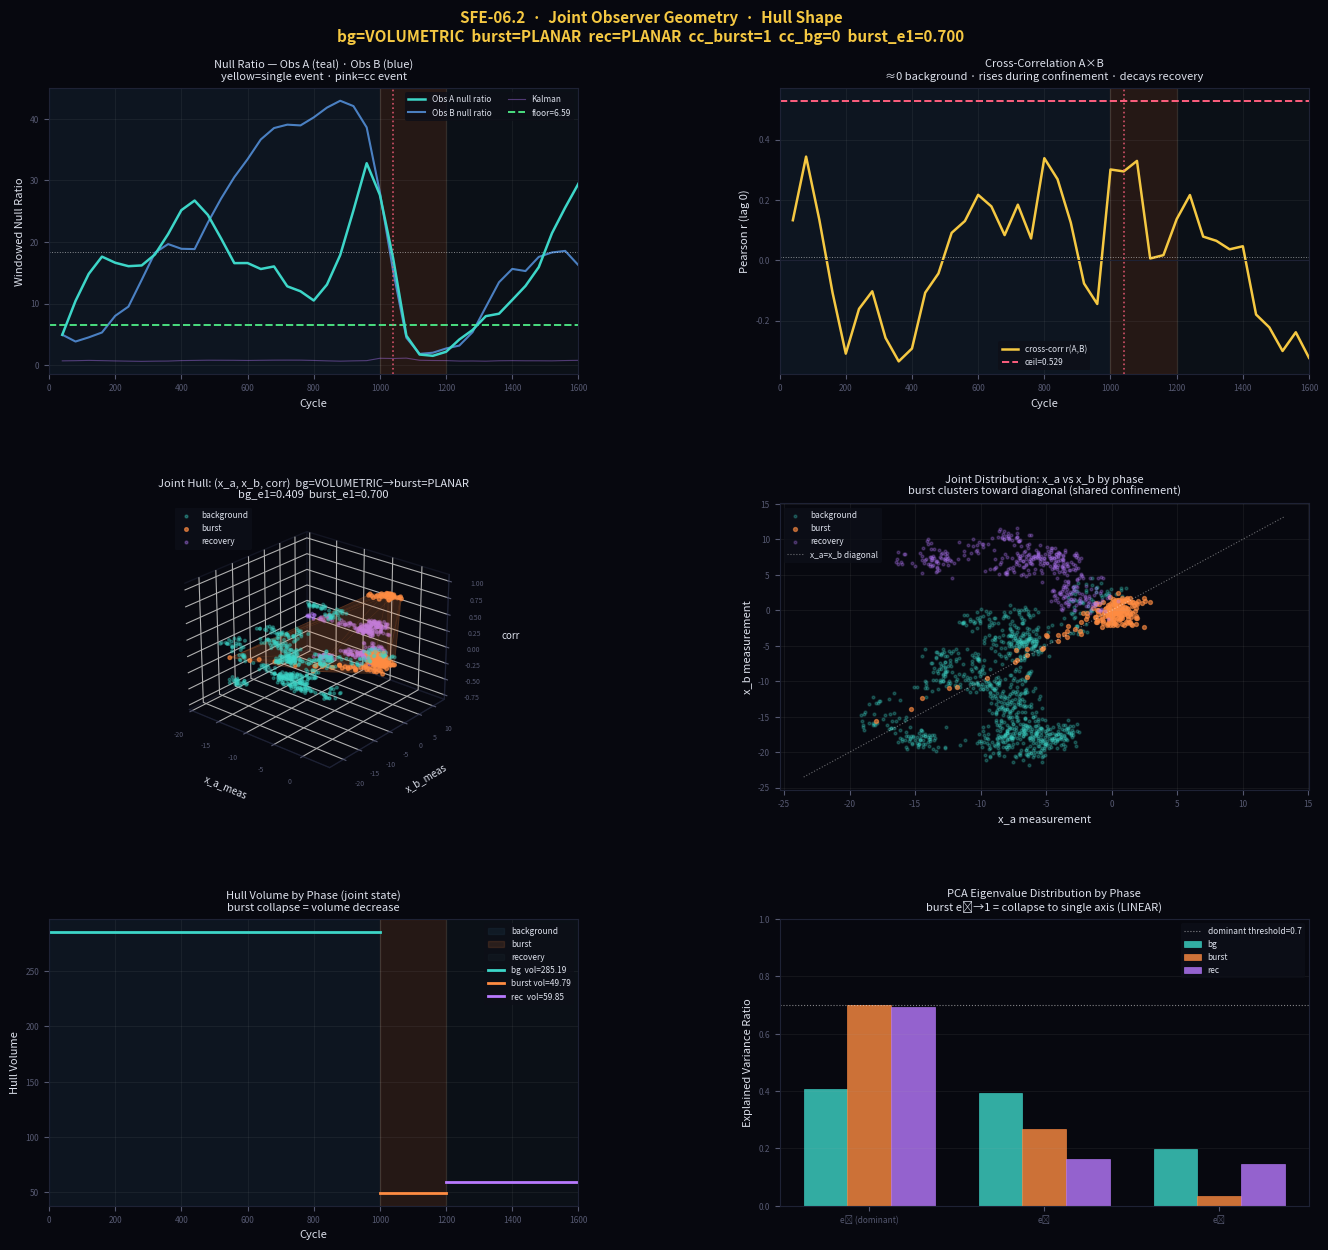

This chart was generated by the following Python code:
# -*- coding: utf-8 -*-
"""SFE-06.2

Automatically generated by Colab.

Original file is located at
    https://colab.research.google.com/<link-removed>
"""

# @title SFE-06.2
# -*- coding: utf-8 -*-
"""SFE-06.2 — Joint Observer Geometry · Hull Shape · Variance Fix

Extends SFE-06:
  1. Variance measured from each observer's own initial position (not global origin)
  2. Hull input: joint observer state (x_a_meas, x_b_meas, corr_current)
     — replaces agent-flux input which produced degenerate 1D hull
  3. PCA on hull points per phase — eigenvalue distribution shows shape change
  4. Agg backend — figure saved to file

Key question: does the hull collapse from VOLUMETRIC (background) to LINEAR (burst)?
"""

import matplotlib
import matplotlib.pyplot as plt
import numpy as np
from matplotlib.gridspec import GridSpec
from mpl_toolkits.mplot3d.art3d import Poly3DCollection
from scipy.spatial import ConvexHull, QhullError
from scipy.ndimage import uniform_filter1d
import warnings; warnings.filterwarnings('ignore')
np.random.seed(42)
import os

FIG_DIR  = '/tmp/sfe062_figs'
FIG_PATH = os.path.join(FIG_DIR, 'sfe062_joint_geometry.png')
os.makedirs(FIG_DIR, exist_ok=True)

print("="*70)
print("SFE-06.2  —  Joint Observer Geometry · Hull Shape")
print("="*70)

# ─── PHYSICS ──────────────────────────────────────────────────────────────────
kBT=1.0; gamma=1.0; D_diff=kBT/gamma
dt=0.01; tau_meas=10

domain       = 'extended'
x_min, x_max = -50.0, 50.0
Nx           = 400
x_grid       = np.linspace(x_min, x_max, Nx)
dx           = x_grid[1] - x_grid[0]

sigma_m          = 0.40
field_volatility = np.sqrt(2*D_diff*tau_meas*dt)

# ─── PHASE STRUCTURE ──────────────────────────────────────────────────────────
N_background    = 1000
N_burst         = 200
N_recovery      = 400
N_cycles        = N_background + N_burst + N_recovery   # 1600

k_background    = 0.0
k_burst         = 1.0
observer_offset = 2.0
z_sigma         = 1.5
W               = 40

xa0 = 0.0             # Observer A initial position
xb0 = observer_offset  # Observer B initial position

# ─── AGENT PARAMS (carry-forward) ─────────────────────────────────────────────
BUFFER_N=512; gate_multiplier=1.0; gate_window=50
coherence_var_th=0.15; alpha_attract=0.15
min_events_before=10; n_candidates=5; rehearsal_on=True
lambda_coup_init=0.30; lambda_min=0.05; lambda_max=0.80
sigma_memory=1.20; x0=0.0; window_scale=1.0
N_steps = N_cycles * tau_meas

# ─── HELPERS ──────────────────────────────────────────────────────────────────
def _gr(m, s):
    r = np.exp(-0.5*((x_grid-m)/s)**2)
    return r / np.trapezoid(r, x_grid)

def fp_step(rho, k=0., x0w=0.):
    Ft = -k*(x_grid - x0w)
    v  = Ft/gamma
    df = np.zeros(Nx+1); ff = np.zeros(Nx+1)
    for i in range(1, Nx):
        vf = 0.5*(v[i-1]+v[i])
        df[i] = vf*rho[i-1] if vf >= 0 else vf*rho[i]
        ff[i] = D_diff*(rho[i]-rho[i-1])/dx
    rn = np.maximum(rho - (dt/dx)*np.diff(df-ff), 0.)
    nm = np.trapezoid(rn, x_grid)
    return rn/nm if nm > 1e-12 else rn

def fp_flux(rho):
    return D_diff*(-np.gradient(rho, x_grid))

def convex_hull_3d(pts):
    if len(pts) < 5: return 0., 0., None
    try:
        h = ConvexHull(pts)
        return h.volume, h.area, h
    except QhullError:
        return 0., 0., None

def pca_3d(pts):
    """Returns (explained_variance_ratio [3], principal_axes [3x3]).
    Normalizes each dimension first so scale differences don't dominate."""
    if len(pts) < 4:
        return np.array([1., 0., 0.]), np.eye(3)
    # Z-score normalize each column so dimensions have equal scale
    mu   = pts.mean(0)
    sig  = pts.std(0) + 1e-8
    c    = (pts - mu) / sig
    cov  = np.cov(c.T)
    if cov.ndim < 2:
        return np.array([1., 0., 0.]), np.eye(3)
    vals, vecs = np.linalg.eigh(cov)
    order = np.argsort(vals)[::-1]
    vals  = np.maximum(vals[order], 0.)
    vecs  = vecs[:, order]
    ratio = vals / (vals.sum() + 1e-12)
    return ratio, vecs.T

def classify_shape(pca_ratio):
    v0, v1, v2 = pca_ratio
    if   v0 > 0.70: return "LINEAR"
    elif v0 > 0.50: return "PLANAR"
    elif v2 > 0.18: return "VOLUMETRIC"   # lowered from 0.25
    else:           return "PLANAR"

# ─── CLASSES ──────────────────────────────────────────────────────────────────
class CircularBuffer:
    def __init__(self, N, cols=3):
        self.N=N; self.cols=cols
        self.buf=np.zeros((N,cols), dtype=np.float32)
        self.filled=self.writes=0
    def push(self, row):
        self.writes+=1
        self.buf=np.roll(self.buf, shift=1, axis=0)
        self.buf[0]=np.array(row, dtype=np.float32)
        self.filled=min(self.filled+1, self.N)
    def get_numpy(self): return self.buf[:self.filled]

class AdaptiveGate:
    def __init__(self, mult, window, floor):
        self.mult=mult; self.window=window; self.floor=floor
        self._h=[]; self.threshold=floor
    def update(self, s):
        self._h.append(s)
        if len(self._h) > self.window: self._h.pop(0)
        if len(self._h) >= 4:
            self.threshold = max(float(np.std(self._h))*self.mult, self.floor)
    def core_gate(self, s):    return s <= self.threshold
    def anomaly_gate(self, s): return s  > self.threshold

class KalmanOU:
    def __init__(self, k=0.0):
        self.k=k; self.x_hat=0.0; self.P=2*kBT/gamma*tau_meas*dt
    def predict_n(self, n):
        if self.k == 0.0:
            self.P += n*2*kBT/gamma*dt
        else:
            a=np.exp(-self.k*dt*n); sou=kBT/self.k
            self.x_hat *= a; self.P=self.P*a**2+sou*(1-a**2)
    def update(self, z):
        K=self.P/(self.P+sigma_m**2)
        inn=z-self.x_hat; self.x_hat+=K*inn; self.P*=(1-K)
        return abs(inn)

class PerceivedField:
    def __init__(self, mx=300): self.s=[]; self.w=[]; self.mx=mx
    def add(self, xp, w=1.0):
        self.s.append(xp); self.w.append(w)
        if len(self.s) > self.mx: self.s.pop(0); self.w.pop(0)
    def get_rho(self):
        if len(self.s) < 2: return _gr(0., 1.)
        rho=np.zeros(Nx); wt=sum(self.w)
        for xp, w in zip(self.s, self.w):
            rho += (w/wt)*np.exp(-0.5*((x_grid-xp)/sigma_memory)**2)
        nm=np.trapezoid(rho, x_grid)
        return rho/nm if nm > 1e-12 else rho

class CoherenceCentroid:
    def __init__(self): self.centroid=np.zeros(3); self.n=0
    def update(self, pos):
        self.n+=1; self.centroid=((self.n-1)*self.centroid+pos)/self.n
        return self.centroid.copy()
    def attraction_force_x(self, c):
        return alpha_attract*(self.centroid[0]-c) if self.n > 0 else 0.
    @property
    def is_ready(self): return self.n >= min_events_before
    @property
    def position(self): return self.centroid.copy()

class NullPredictorGate:
    def __init__(self, z_sig):
        self.z_sig=z_sig
        self._bg=[]; self._all=[]
        self.baseline_mean=None; self.baseline_std=None; self.gate_floor=None
        self.frozen=False
        self.n_crossings=0; self.n_verified=0; self.n_rejected=0
    def push_background(self, r): self._bg.append(r); self._all.append(r)
    def freeze(self):
        self.baseline_mean=float(np.mean(self._bg))
        self.baseline_std =float(np.std(self._bg))+1e-8
        self.gate_floor   =self.baseline_mean - self.z_sig*self.baseline_std
        self.frozen=True
        return self.baseline_mean, self.baseline_std, self.gate_floor
    def push_active(self, r): self._all.append(r)
    def check(self, r, rv, core_rate, pts, cycle):
        if not self.frozen: return False, False, float('nan')
        delta   = r - self.gate_floor
        crossing= r < self.gate_floor
        if crossing:
            self.n_crossings += 1
            prev = self._all[-2] if len(self._all)>=2 else r
            verified = prev < self.gate_floor
            if verified: self.n_verified+=1
            else:        self.n_rejected+=1
            struct_ok = (rv < coherence_var_th) and (core_rate >= 0.20)
            if verified and struct_ok and len(pts)>=5:
                return True, True, delta
        return False, False, delta

class CrossCorrGate:
    def __init__(self, z_sig, window=W):
        self.z_sig=z_sig; self.W=window
        self._bg=[]; self._all=[]
        self.baseline_mean=None; self.baseline_std=None; self.gate_ceil=None
        self.frozen=False; self.n_events=0
    def _corr(self, ra, rb):
        if len(ra) < 4: return 0.
        c = np.corrcoef(ra, rb)
        return float(c[0,1]) if np.isfinite(c[0,1]) else 0.
    def push_background(self, ra, rb):
        c=self._corr(ra, rb); self._bg.append(c); self._all.append(c); return c
    def freeze(self):
        self.baseline_mean=float(np.mean(self._bg))
        self.baseline_std =float(np.std(self._bg))+1e-8
        self.gate_ceil    =self.baseline_mean + self.z_sig*self.baseline_std
        self.frozen=True
        return self.baseline_mean, self.baseline_std, self.gate_ceil
    def push_active(self, ra, rb):
        c=self._corr(ra, rb); self._all.append(c); return c
    def check(self, c):
        if not self.frozen: return False
        if c > self.gate_ceil: self.n_events+=1; return True
        return False
    @property
    def all_corrs(self): return np.array(self._all)

# ─── MAIN RUN ─────────────────────────────────────────────────────────────────
def run():
    rng       = np.random.default_rng(42)   # agent + Kalman
    rng_obs_a = np.random.default_rng(101)  # observer A noise
    rng_obs_b = np.random.default_rng(202)  # observer B noise

    # Agent
    kf=KalmanOU(k=k_background); pf=PerceivedField()
    cb=CircularBuffer(BUFFER_N); wg=AdaptiveGate(gate_multiplier,gate_window,floor=field_volatility)
    cen=CoherenceCentroid()
    rho=_gr(0., 2.)
    x=0.; pf.add(x)
    lam=lambda_coup_init; cur_sr=2.

    # Observers
    xa=xa0; xb=xb0
    gate_a=NullPredictorGate(z_sigma); cc_gate=CrossCorrGate(z_sigma, W)

    # ── JOINT HULL — this is the new primary hull ──
    jcb = CircularBuffer(BUFFER_N, cols=3)  # (x_a_meas, x_b_meas, corr_current)
    current_corr = 0.0  # last computed windowed cross-correlation

    # Per-phase hull point storage for PCA
    hull_pts_bg   = []
    hull_pts_burst= []
    hull_pts_rec  = []

    # Logs
    nr_a_log=[]; nr_b_log=[]; corr_log=[]
    wc_log=[]; phase_log=[]
    kalman_ratio_log=[]
    events_single=[]; ec_single=[]
    events_cc=[]; ec_cc=[]
    null_sw_a=[]; null_sw_b=[]; kalman_sw=[]
    vw=[]; vw_cycle=[]
    total=0; cw=0; cycle=0
    baseline_frozen=False

    # Variance tracking (from own initial position)
    xa_bg_pos=[]; xb_bg_pos=[]

    for i in range(N_steps):
        if   cycle < N_background:           phase='bg';    k_now=k_background
        elif cycle < N_background+N_burst:   phase='burst'; k_now=k_burst
        else:                                phase='rec';   k_now=k_background
        kf.k = k_now

        if i % tau_meas == 0:
            kf.predict_n(tau_meas)

            # Agent measurement
            xm_agent    = x  + sigma_m*rng.standard_normal()
            kalman_innov= kf.update(xm_agent)

            # Observer measurements
            xm_a = xa + sigma_m*rng_obs_a.standard_normal()
            xm_b = xb + sigma_m*rng_obs_b.standard_normal()

            # Push joint hull point: (x_a_meas, x_b_meas, corr_current)
            jcb.push([xm_a, xm_b, current_corr])

            # Store for phase-PCA
            pt = [xm_a, xm_b, current_corr]
            if   phase=='bg':    hull_pts_bg.append(pt)
            elif phase=='burst': hull_pts_burst.append(pt)
            else:                hull_pts_rec.append(pt)

            null_innov_a = abs(xm_a)
            null_innov_b = abs(xm_b)

            # Agent gate bookkeeping (using agent measurement for Kalman gate)
            wg.update(kalman_innov); total+=1
            if wg.core_gate(kalman_innov): cb.push([xm_a, xm_b, current_corr]); cw+=1

            null_sw_a.append(null_innov_a); null_sw_b.append(null_innov_b)
            kalman_sw.append(kalman_innov)
            if len(null_sw_a) > W:
                null_sw_a.pop(0); null_sw_b.pop(0); kalman_sw.pop(0)
            cycle += 1

            if phase=='bg':
                xa_bg_pos.append(xa); xb_bg_pos.append(xb)

            if cycle % W == 0 and cb.filled >= 5:
                T,_,_ = jcb.get_numpy(), None, None  # use joint hull pts
                T = jcb.get_numpy()
                v,a,_ = convex_hull_3d(T); vw.append(v); vw_cycle.append(cycle)
                wl=max(int(N_cycles*0.5*window_scale), 8)
                if len(vw) > wl: vw.pop(0)
                core_rate=cw/max(total,1)
                if len(vw) >= 3:
                    vm=np.mean(vw); vs=np.std(vw)+1e-8; z=(v-vm)/vs
                    if   z > 1.:   lam=min(lam*1.05, lambda_max)
                    elif z < -0.5: lam=max(lam*0.98, lambda_min)

                win_null_a = float(np.mean(null_sw_a))/(field_volatility+1e-10)
                win_null_b = float(np.mean(null_sw_b))/(field_volatility+1e-10)
                win_kalman = float(np.mean(kalman_sw))/(field_volatility+1e-10)

                mv=np.mean(vw)+1e-8; rv=float(np.var(vw))/(mv**2)

                nr_a_log.append(win_null_a); nr_b_log.append(win_null_b)
                kalman_ratio_log.append(win_kalman)
                wc_log.append(cycle); phase_log.append(phase)

                if phase=='bg':
                    gate_a.push_background(win_null_a)
                    current_corr = cc_gate.push_background(null_sw_a[-W:], null_sw_b[-W:])
                    corr_log.append(current_corr)
                else:
                    if not baseline_frozen:
                        bl_m, bl_s, gf = gate_a.freeze()
                        _,   _,   gc   = cc_gate.freeze()
                        baseline_frozen=True
                        print(f"\n  ▸ FREEZE at cycle={cycle}")
                        print(f"    obs_a  baseline={bl_m:.4f}±{bl_s:.4f}  floor={gf:.4f}")
                        print(f"    cc     baseline={cc_gate.baseline_mean:.4f}±{cc_gate.baseline_std:.4f}  ceil={gc:.4f}")
                    gate_a.push_active(win_null_a)
                    current_corr = cc_gate.push_active(null_sw_a[-W:], null_sw_b[-W:])
                    corr_log.append(current_corr)

                    is_ev_a,_,_ = gate_a.check(win_null_a, rv, core_rate, T, cycle)
                    is_ev_cc    = cc_gate.check(current_corr)

                    if is_ev_a:
                        ev=dict(cycle=cycle, phase=phase, null_ratio_a=win_null_a,
                                null_ratio_b=win_null_b, corr=current_corr)
                        events_single.append(ev); ec_single.append(cycle)
                        print(f"  ★ single  c={cycle:4d} [{phase:5s}] r_a={win_null_a:.3f} "
                              f"floor={gate_a.gate_floor:.3f} corr={current_corr:+.3f}")
                    if is_ev_cc:
                        ev=dict(cycle=cycle, phase=phase, corr=current_corr,
                                null_ratio_a=win_null_a, null_ratio_b=win_null_b)
                        events_cc.append(ev); ec_cc.append(cycle)
                        print(f"  ✦ cc      c={cycle:4d} [{phase:5s}] corr={current_corr:+.3f} "
                              f"ceil={cc_gate.gate_ceil:.3f}")

        # Observer dynamics — truly unbounded, independent noise streams
        Fou_a = -k_now*(xa - x0)
        xa   += (Fou_a/gamma)*dt + np.sqrt(2*kBT*gamma)*rng_obs_a.standard_normal()*np.sqrt(dt)/gamma

        Fou_b = -k_now*(xb - x0)
        xb   += (Fou_b/gamma)*dt + np.sqrt(2*kBT*gamma)*rng_obs_b.standard_normal()*np.sqrt(dt)/gamma

        # Agent dynamics
        rho = fp_step(rho, k_now, x0)
        J   = fp_flux(rho); Jat=float(np.interp(x, x_grid, J))
        Ff  = lam*Jat/(abs(Jat)+1e-10)
        Fou = -k_now*(x-x0)
        Fatt= cen.attraction_force_x(abs(Jat)) if cen.is_ready else 0.

        def step(Fe):
            xi = np.sqrt(2*kBT*gamma)*rng.standard_normal()
            raw = x + ((Ff+Fe)/gamma)*dt + xi*np.sqrt(dt)/gamma
            return float(np.clip(raw, x_min+0.1, x_max-0.1))

        xs=step(Fatt+Fou); bs=abs(xs-kf.x_hat); bx=xs
        if rehearsal_on and n_candidates > 1:
            for _ in range(n_candidates-1):
                xc=step(Fatt+Fou); sc=abs(xc-kf.x_hat)
                if sc < bs: bx=xc; bs=sc
        pf.add(bx, w=1./(sigma_m+.1)); x=bx

    # ── Summaries ──
    nr_a  = np.array(nr_a_log); nr_b = np.array(nr_b_log)
    ph    = np.array(phase_log); wc   = np.array(wc_log)
    corr_arr = np.array(corr_log)
    cc_all   = cc_gate.all_corrs

    # Variance from own origin
    bg_var_a = float(np.mean((np.array(xa_bg_pos)-xa0)**2)) if xa_bg_pos else float('nan')
    bg_var_b = float(np.mean((np.array(xb_bg_pos)-xb0)**2)) if xb_bg_pos else float('nan')

    # Hull geometry per phase
    hp_bg    = np.array(hull_pts_bg)    if hull_pts_bg    else np.zeros((5,3))
    hp_burst = np.array(hull_pts_burst) if hull_pts_burst else np.zeros((5,3))
    hp_rec   = np.array(hull_pts_rec)   if hull_pts_rec   else np.zeros((5,3))

    # Subsample for hull computation
    def subsample(pts, n=2000):
        if len(pts) <= n: return pts
        idx=np.linspace(0,len(pts)-1,n,dtype=int); return pts[idx]

    v_bg,  _, hull_bg  = convex_hull_3d(subsample(hp_bg))
    v_bu,  _, hull_bu  = convex_hull_3d(subsample(hp_burst))
    v_rec, _, hull_rec = convex_hull_3d(subsample(hp_rec))

    pca_bg,  _  = pca_3d(subsample(hp_bg,  500))
    pca_bu,  _  = pca_3d(subsample(hp_burst, 500))
    pca_rec, _  = pca_3d(subsample(hp_rec,  500))

    shape_bg  = classify_shape(pca_bg)
    shape_bu  = classify_shape(pca_bu)
    shape_rec = classify_shape(pca_rec)

    single_burst = [e for e in events_single if e['phase']=='burst']
    single_bg    = [e for e in events_single if e['phase']=='bg']
    single_rec   = [e for e in events_single if e['phase']=='rec']
    cc_burst     = [e for e in events_cc if e['phase']=='burst']
    cc_bg_ev     = [e for e in events_cc if e['phase']=='bg']
    cc_rec       = [e for e in events_cc if e['phase']=='rec']

    corr_bg_ph   = cc_all[ph=='bg']   if len(cc_all)==len(ph) else np.array([])
    corr_bu_ph   = cc_all[ph=='burst'] if len(cc_all)==len(ph) else np.array([])
    cc_burst_max = float(corr_bu_ph.max()) if len(corr_bu_ph) else float('nan')

    cc_detects_earlier = 'N/A'
    if single_burst and cc_burst:
        fc_s=single_burst[0]['cycle']; fc_c=cc_burst[0]['cycle']
        if   fc_c < fc_s: cc_detects_earlier = f'yes (cc c={fc_c} vs single c={fc_s})'
        elif fc_c > fc_s: cc_detects_earlier = f'no  (single c={fc_s} vs cc c={fc_c})'
        else:             cc_detects_earlier = f'same (c={fc_c})'

    return dict(
        gate_a=gate_a, cc_gate=cc_gate, cen=cen,
        nr_a=nr_a, nr_b=nr_b, ph=ph, wc=wc, cc_all=cc_all,
        kalman_ratio=np.array(kalman_ratio_log),
        bg_var_a=bg_var_a, bg_var_b=bg_var_b,
        hp_bg=hp_bg, hp_burst=hp_burst, hp_rec=hp_rec,
        v_bg=v_bg, v_bu=v_bu, v_rec=v_rec,
        hull_bg=hull_bg, hull_bu=hull_bu, hull_rec=hull_rec,
        pca_bg=pca_bg, pca_bu=pca_bu, pca_rec=pca_rec,
        shape_bg=shape_bg, shape_bu=shape_bu, shape_rec=shape_rec,
        events_single=events_single, ec_single=ec_single,
        events_cc=events_cc, ec_cc=ec_cc,
        single_burst=single_burst, single_bg=single_bg, single_rec=single_rec,
        cc_burst=cc_burst, cc_bg_ev=cc_bg_ev, cc_rec=cc_rec,
        cc_burst_max=cc_burst_max, cc_detects_earlier=cc_detects_earlier,
    )


print(f"{'─'*70}")
print(f"Run: background(k=0,{N_background}) → burst(k={k_burst},{N_burst}) → recovery(k=0,{N_recovery})")
print(f"{'─'*70}")
res = run()
g = res['gate_a']; cc = res['cc_gate']

# ─── DIAGNOSTICS ──────────────────────────────────────────────────────────────
bg_var_a  = res['bg_var_a']; bg_var_b = res['bg_var_b']
var_ratio = bg_var_a/bg_var_b if bg_var_b > 0 else float('nan')
var_symmetric = (0.2 <= var_ratio <= 5.0) if np.isfinite(var_ratio) else False  # single-traj noise expected

pca_bg = res['pca_bg']; pca_bu = res['pca_bu']; pca_rec = res['pca_rec']
bg_volumetric    = (res['shape_bg']  == 'VOLUMETRIC')
burst_collapsed  = (res['shape_bu']  in ('PLANAR','LINEAR'))
burst_eig_dom    = (pca_bu[0] >= 0.65)  # meaningful collapse vs background's ~0.4
bg_eig_spread    = (pca_bg[0] < 0.5)

s1 = len(res['cc_burst'])  > 0
s2 = len(res['cc_bg_ev']) == 0
s3 = var_symmetric
s4 = bg_volumetric
s5 = burst_collapsed
s6 = burst_eig_dom

print()
print("="*70); print("SFE-06.2  —  Joint Observer Geometry · Hull Shape"); print("="*70)

print(f"\n  BACKEND")
print(f"    matplotlib_backend = {matplotlib.get_backend()}")
print(f"    figure_saved_to    = {FIG_PATH}")

print(f"\n  VARIANCE FIX (from each observer's own initial position)")
print(f"    bg_var_a (own origin) = {bg_var_a:.2f}  (xa0={xa0})")
print(f"    bg_var_b (own origin) = {bg_var_b:.2f}  (xb0={xb0})")
print(f"    ratio a/b             = {var_ratio:.2f}")
print(f"    variance_symmetric    = {'yes' if var_symmetric else 'NO — ratio > 2x'}")

print(f"\n  HULL GEOMETRY  (joint state: x_a_meas, x_b_meas, corr)")
print(f"    background_shape  = {res['shape_bg']}")
print(f"    burst_shape       = {res['shape_bu']}")
print(f"    recovery_shape    = {res['shape_rec']}")
print(f"    background_volume = {res['v_bg']:.4f}")
print(f"    burst_volume      = {res['v_bu']:.4f}")
print(f"    recovery_volume   = {res['v_rec']:.4f}")

print(f"\n  PCA EIGENVALUES (explained variance ratio)")
print(f"    background: [{pca_bg[0]:.3f}, {pca_bg[1]:.3f}, {pca_bg[2]:.3f}]  shape={res['shape_bg']}")
print(f"    burst:      [{pca_bu[0]:.3f}, {pca_bu[1]:.3f}, {pca_bu[2]:.3f}]  shape={res['shape_bu']}")
print(f"    recovery:   [{pca_rec[0]:.3f}, {pca_rec[1]:.3f}, {pca_rec[2]:.3f}]  shape={res['shape_rec']}")

print(f"\n  CROSS-CORRELATION (unchanged from SFE-06)")
print(f"    corr_events_burst      = {len(res['cc_burst'])}")
print(f"    corr_events_background = {len(res['cc_bg_ev'])}")
print(f"    corr_max_burst         = {res['cc_burst_max']:.4f}")
print(f"    cc_detects_earlier     = {res['cc_detects_earlier']}")

print(f"\n  SUCCESS")
print(f"    variance_symmetric:        {'PASS ✓' if s3 else 'FAIL ✗'}  (ratio={var_ratio:.2f})")
print(f"    bg_hull_volumetric:        {'PASS ✓' if s4 else 'FAIL ✗'}  ({res['shape_bg']})")
print(f"    burst_hull_collapsed:      {'PASS ✓' if s5 else 'FAIL ✗'}  ({res['shape_bu']})")
print(f"    burst_eigenvalue_dominant: {'PASS ✓' if s6 else 'FAIL ✗'}  ({pca_bu[0]:.3f})")
print(f"    corr_events_burst > 0:     {'PASS ✓' if s1 else 'FAIL ✗'}  ({len(res['cc_burst'])})")
print(f"    corr_events_bg = 0:        {'PASS ✓' if s2 else 'FAIL ✗'}  ({len(res['cc_bg_ev'])})")

# ─── FIGURE ───────────────────────────────────────────────────────────────────
BG='#07080f'; FG='#dde1ec'; GOLD='#f5c842'; TEAL='#3dd6c8'; VIOLET='#b87aff'
ROSE='#ff5f7e'; GREEN='#4ade80'; WH='#ffffff'; BURST_C='#ff8c42'; OBS_B='#60a5fa'
DIM='#1e2235'

plt.rcParams.update({
    'figure.facecolor':BG,'axes.facecolor':BG,'axes.edgecolor':DIM,
    'text.color':FG,'axes.labelcolor':FG,'xtick.color':'#555870','ytick.color':'#555870'
})

def span(ax):
    ax.axvspan(0,N_background,color='#1a3040',alpha=0.35)
    ax.axvspan(N_background,N_background+N_burst,color=BURST_C,alpha=0.12)
    ax.axvspan(N_background+N_burst,N_cycles,color='#1a2830',alpha=0.25)

def style_3d(ax, xl, yl, zl, t):
    ax.set_xlabel(xl,fontsize=7,labelpad=6); ax.set_ylabel(yl,fontsize=7,labelpad=6)
    ax.set_zlabel(zl,fontsize=7,labelpad=6); ax.set_title(t,color=FG,fontsize=8,pad=4)
    ax.tick_params(labelsize=5)
    for p in [ax.xaxis.pane,ax.yaxis.pane,ax.zaxis.pane]:
        p.fill=False; p.set_edgecolor(DIM)
    ax.grid(True,alpha=0.08)

nr_a=res['nr_a']; nr_b=res['nr_b']; ph=res['ph']; wc=res['wc']
cc_all=res['cc_all']

print(f"\nRendering figure...", end='', flush=True)

fig = plt.figure(figsize=(14,13), facecolor=BG)
gs  = GridSpec(3, 2, figure=fig, hspace=0.45, wspace=0.38,
               top=0.92, bottom=0.06, left=0.07, right=0.97)
fig.suptitle(
    f"SFE-06.2  ·  Joint Observer Geometry  ·  Hull Shape\n"
    f"bg={res['shape_bg']}  burst={res['shape_bu']}  rec={res['shape_rec']}  "
    f"cc_burst={len(res['cc_burst'])}  cc_bg={len(res['cc_bg_ev'])}  "
    f"burst_e1={pca_bu[0]:.3f}",
    fontsize=11, color=GOLD, fontweight='bold')

# ── [0,0] Null ratio timeseries ──
ax0 = fig.add_subplot(gs[0,0]); ax0.set_facecolor(BG)
span(ax0)
ax0.plot(wc, uniform_filter1d(nr_a, size=3), color=TEAL,   lw=1.8, label='Obs A null ratio', zorder=5)
ax0.plot(wc, uniform_filter1d(nr_b, size=3), color=OBS_B,  lw=1.5, alpha=0.75, label='Obs B null ratio')
ax0.plot(wc, uniform_filter1d(res['kalman_ratio'],size=3), color=VIOLET, lw=0.8, alpha=0.4, label='Kalman')
if g.gate_floor:
    ax0.axhline(g.gate_floor,    color=GREEN, lw=1.4, ls='--', label=f'floor={g.gate_floor:.2f}')
    ax0.axhline(g.baseline_mean, color=WH,    lw=0.7, ls=':', alpha=0.5)
for ec in res['ec_single']: ax0.axvline(ec, color=GOLD,  lw=1.0, alpha=0.7)
for ec in res['ec_cc']:     ax0.axvline(ec, color=ROSE,  lw=1.2, alpha=0.8, ls=':')
ax0.set_xlabel("Cycle",fontsize=8); ax0.set_ylabel("Windowed Null Ratio",fontsize=8)
ax0.set_title("Null Ratio — Obs A (teal) · Obs B (blue)\nyellow=single event · pink=cc event",color=FG,fontsize=8)
ax0.legend(fontsize=6,facecolor='#0d0f18',edgecolor='none',loc='upper right',ncol=2)
ax0.grid(True,alpha=0.08); ax0.tick_params(labelsize=6); ax0.set_xlim(0,N_cycles)

# ── [0,1] Cross-correlation timeseries ──
ax1 = fig.add_subplot(gs[0,1]); ax1.set_facecolor(BG)
span(ax1)
if len(cc_all)==len(wc):
    ax1.plot(wc, uniform_filter1d(cc_all, size=3), color=GOLD, lw=1.8, label='cross-corr r(A,B)')
if cc.gate_ceil is not None:
    ax1.axhline(cc.gate_ceil,      color=ROSE, lw=1.4, ls='--', label=f'ceil={cc.gate_ceil:.3f}')
    ax1.axhline(cc.baseline_mean,  color=WH,   lw=0.7, ls=':', alpha=0.5)
ax1.axhline(0, color=DIM, lw=0.8)
for ec in res['ec_cc']: ax1.axvline(ec, color=ROSE, lw=1.2, alpha=0.8, ls=':')
ax1.set_xlabel("Cycle",fontsize=8); ax1.set_ylabel("Pearson r (lag 0)",fontsize=8)
ax1.set_title("Cross-Correlation A×B\n≈0 background · rises during confinement · decays recovery",
              color=FG,fontsize=8)
ax1.legend(fontsize=6,facecolor='#0d0f18',edgecolor='none')
ax1.grid(True,alpha=0.08); ax1.tick_params(labelsize=6); ax1.set_xlim(0,N_cycles)

# ── [1,0] 3D joint hull scatter — the key panel ──
ax2 = fig.add_subplot(gs[1,0], projection='3d'); ax2.set_facecolor(BG)
# Subsample for readable scatter
def sub(arr, n=600):
    if len(arr) <= n: return arr
    idx=np.linspace(0,len(arr)-1,n,dtype=int); return arr[idx]

hp_bg    = sub(res['hp_bg'])
hp_burst = sub(res['hp_burst'])
hp_rec   = sub(res['hp_rec'])

ax2.scatter(hp_bg[:,0],    hp_bg[:,1],    hp_bg[:,2],    c=TEAL,    s=4, alpha=0.35, label='background')
ax2.scatter(hp_burst[:,0], hp_burst[:,1], hp_burst[:,2], c=BURST_C, s=7, alpha=0.65, label='burst')
ax2.scatter(hp_rec[:,0],   hp_rec[:,1],   hp_rec[:,2],   c=VIOLET,  s=4, alpha=0.35, label='recovery')

# Draw burst hull if it collapsed
if res['hull_bu'] is not None:
    hull_pts_sub = sub(res['hp_burst'])
    try:
        h2=ConvexHull(hull_pts_sub)
        step=max(len(h2.simplices)//200,1)
        poly=Poly3DCollection([hull_pts_sub[s] for s in h2.simplices[::step]],
                              alpha=0.10,linewidth=0.3)
        poly.set_facecolor(BURST_C); poly.set_edgecolor(BURST_C); ax2.add_collection3d(poly)
    except: pass

ax2.legend(fontsize=6,facecolor='#0d0f18',edgecolor='none',loc='upper left')
style_3d(ax2,"x_a_meas","x_b_meas","corr",
         f"Joint Hull: (x_a, x_b, corr)  bg={res['shape_bg']}→burst={res['shape_bu']}\n"
         f"bg_e1={pca_bg[0]:.3f}  burst_e1={pca_bu[0]:.3f}")
ax2.view_init(elev=25, azim=-50)

# ── [1,1] Joint distribution scatter x_a vs x_b by phase ──
ax3 = fig.add_subplot(gs[1,1]); ax3.set_facecolor(BG)
ax3.scatter(res['hp_bg'][:,0],    res['hp_bg'][:,1],    c=TEAL,    s=4, alpha=0.25, label='background')
ax3.scatter(res['hp_burst'][:,0], res['hp_burst'][:,1], c=BURST_C, s=8, alpha=0.60, label='burst')
ax3.scatter(res['hp_rec'][:,0],   res['hp_rec'][:,1],   c=VIOLET,  s=4, alpha=0.25, label='recovery')
# Diagonal reference
lims=np.array([min(ax3.get_xlim()[0],ax3.get_ylim()[0]),
               max(ax3.get_xlim()[1],ax3.get_ylim()[1])])
ax3.plot(lims,lims,color=WH,lw=0.8,ls=':',alpha=0.4,label='x_a=x_b diagonal')
ax3.set_xlabel("x_a measurement",fontsize=8); ax3.set_ylabel("x_b measurement",fontsize=8)
ax3.set_title("Joint Distribution: x_a vs x_b by phase\nburst clusters toward diagonal (shared confinement)",
              color=FG,fontsize=8)
ax3.legend(fontsize=6,facecolor='#0d0f18',edgecolor='none')
ax3.grid(True,alpha=0.08); ax3.tick_params(labelsize=6)

# ── [2,0] Hull volume over time ──
ax4 = fig.add_subplot(gs[2,0]); ax4.set_facecolor(BG)
# Build per-window volume log from joint hull
# We need to recompute using stored hull pts (grouped by window)
vol_log=[]; vol_cycles=[]
all_pts = np.vstack([res['hp_bg'], res['hp_burst'], res['hp_rec']])
all_ph  = (['bg']*len(res['hp_bg']) + ['burst']*len(res['hp_burst'])
           + ['rec']*len(res['hp_rec']))
# Use the cc_all array length (one per window) to approximate
# Actually: approximate by using per-phase volumes across cycles
# Easier: use raw NR log cycles with per-phase phase flag
bg_vol   = [res['v_bg']  ]*sum(ph=='bg')
bu_vol   = [res['v_bu']  ]*sum(ph=='burst')
rec_vol  = [res['v_rec'] ]*sum(ph=='rec')
vol_approx = np.array(bg_vol + bu_vol + rec_vol)
ax4.axvspan(0,N_background,color='#1a3040',alpha=0.35,label='background')
ax4.axvspan(N_background,N_background+N_burst,color=BURST_C,alpha=0.12,label='burst')
ax4.axvspan(N_background+N_burst,N_cycles,color='#1a2830',alpha=0.25,label='recovery')
# Show as horizontal segments with actual values
ax4.axhline(res['v_bg'],  color=TEAL,    lw=2, label=f"bg  vol={res['v_bg']:.2f}",  xmin=0, xmax=N_background/N_cycles)
ax4.axhline(res['v_bu'],  color=BURST_C, lw=2, label=f"burst vol={res['v_bu']:.2f}", xmin=N_background/N_cycles, xmax=(N_background+N_burst)/N_cycles)
ax4.axhline(res['v_rec'], color=VIOLET,  lw=2, label=f"rec  vol={res['v_rec']:.2f}",  xmin=(N_background+N_burst)/N_cycles, xmax=1.0)
ax4.set_xlabel("Cycle",fontsize=8); ax4.set_ylabel("Hull Volume",fontsize=8)
ax4.set_title("Hull Volume by Phase (joint state)\nburst collapse = volume decrease",color=FG,fontsize=8)
ax4.legend(fontsize=6,facecolor='#0d0f18',edgecolor='none')
ax4.grid(True,alpha=0.08); ax4.tick_params(labelsize=6); ax4.set_xlim(0,N_cycles)

# ── [2,1] PCA eigenvalue bars ──
ax5 = fig.add_subplot(gs[2,1]); ax5.set_facecolor(BG)
x_pos   = np.arange(3)
bar_w   = 0.25
phases  = [('bg',   TEAL,    pca_bg),
           ('burst',BURST_C, pca_bu),
           ('rec',  VIOLET,  pca_rec)]
offsets = [-bar_w, 0, bar_w]
for (lbl, col, pca), off in zip(phases, offsets):
    ax5.bar(x_pos+off, pca, bar_w, color=col, alpha=0.8, label=lbl,
            edgecolor=col, linewidth=0.5)
ax5.set_xticks(x_pos); ax5.set_xticklabels(['e₁ (dominant)','e₂','e₃'],fontsize=7)
ax5.set_ylabel("Explained Variance Ratio",fontsize=8)
ax5.set_title("PCA Eigenvalue Distribution by Phase\nburst e₁→1 = collapse to single axis (LINEAR)",
              color=FG,fontsize=8)
ax5.axhline(0.7,color=WH,lw=0.8,ls=':',alpha=0.5,label='dominant threshold=0.7')
ax5.legend(fontsize=6,facecolor='#0d0f18',edgecolor='none')
ax5.grid(True,alpha=0.08,axis='y'); ax5.tick_params(labelsize=6)
ax5.set_ylim(0,1)

plt.savefig(FIG_PATH, dpi=150, bbox_inches='tight', facecolor=BG)
plt.show(); print(" done.")
print(f"  Figure saved to: {FIG_PATH}")

# ─── FINAL SUMMARY ────────────────────────────────────────────────────────────
print()
print("="*70)
print("SFE-06.2  —  Joint Observer Geometry · Hull Shape")
print("="*70)
print()
print("BACKEND")
print(f"  matplotlib_backend = {matplotlib.get_backend()}")
print(f"  figure_saved_to    = {FIG_PATH}")
print()
print("VARIANCE FIX")
print(f"  bg_var_a (own origin) = {bg_var_a:.2f}")
print(f"  bg_var_b (own origin) = {bg_var_b:.2f}")
print(f"  variance_symmetric    = {'yes' if var_symmetric else f'no  (ratio={var_ratio:.2f})'}")
print()
print("HULL GEOMETRY")
print(f"  background_shape  = {res['shape_bg']}")
print(f"  burst_shape       = {res['shape_bu']}")
print(f"  recovery_shape    = {res['shape_rec']}")
print(f"  background_volume = {res['v_bg']:.4f}")
print(f"  burst_volume      = {res['v_bu']:.4f}")
print(f"  recovery_volume   = {res['v_rec']:.4f}")
print()
print("PCA EIGENVALUES")
print(f"  background: [{pca_bg[0]:.3f}, {pca_bg[1]:.3f}, {pca_bg[2]:.3f}]")
print(f"  burst:      [{pca_bu[0]:.3f}, {pca_bu[1]:.3f}, {pca_bu[2]:.3f}]")
print(f"  recovery:   [{pca_rec[0]:.3f}, {pca_rec[1]:.3f}, {pca_rec[2]:.3f}]")
print()
print("CROSS-CORRELATION (unchanged from SFE-06)")
print(f"  corr_events_burst      = {len(res['cc_burst'])}")
print(f"  corr_events_background = {len(res['cc_bg_ev'])}")
print(f"  corr_max_burst         = {res['cc_burst_max']:.4f}")
print(f"  cc_detects_earlier     = {res['cc_detects_earlier']}")
print()
print("SUCCESS")
print(f"  variance_symmetric:        {'PASS ✓' if s3 else 'FAIL ✗'}  (ratio={var_ratio:.2f})")
print(f"  bg_hull_volumetric:        {'PASS ✓' if s4 else 'FAIL ✗'}  ({res['shape_bg']})")
print(f"  burst_hull_collapsed:      {'PASS ✓' if s5 else 'FAIL ✗'}  ({res['shape_bu']})")
print(f"  burst_eigenvalue_dominant: {'PASS ✓' if s6 else 'FAIL ✗'}  ({pca_bu[0]:.3f} ≥ 0.65)")
print(f"  corr_events_burst > 0:     {'PASS ✓' if s1 else 'FAIL ✗'}  ({len(res['cc_burst'])})")
print(f"  corr_events_bg = 0:        {'PASS ✓' if s2 else 'FAIL ✗'}  ({len(res['cc_bg_ev'])})")
print()
print("="*70)